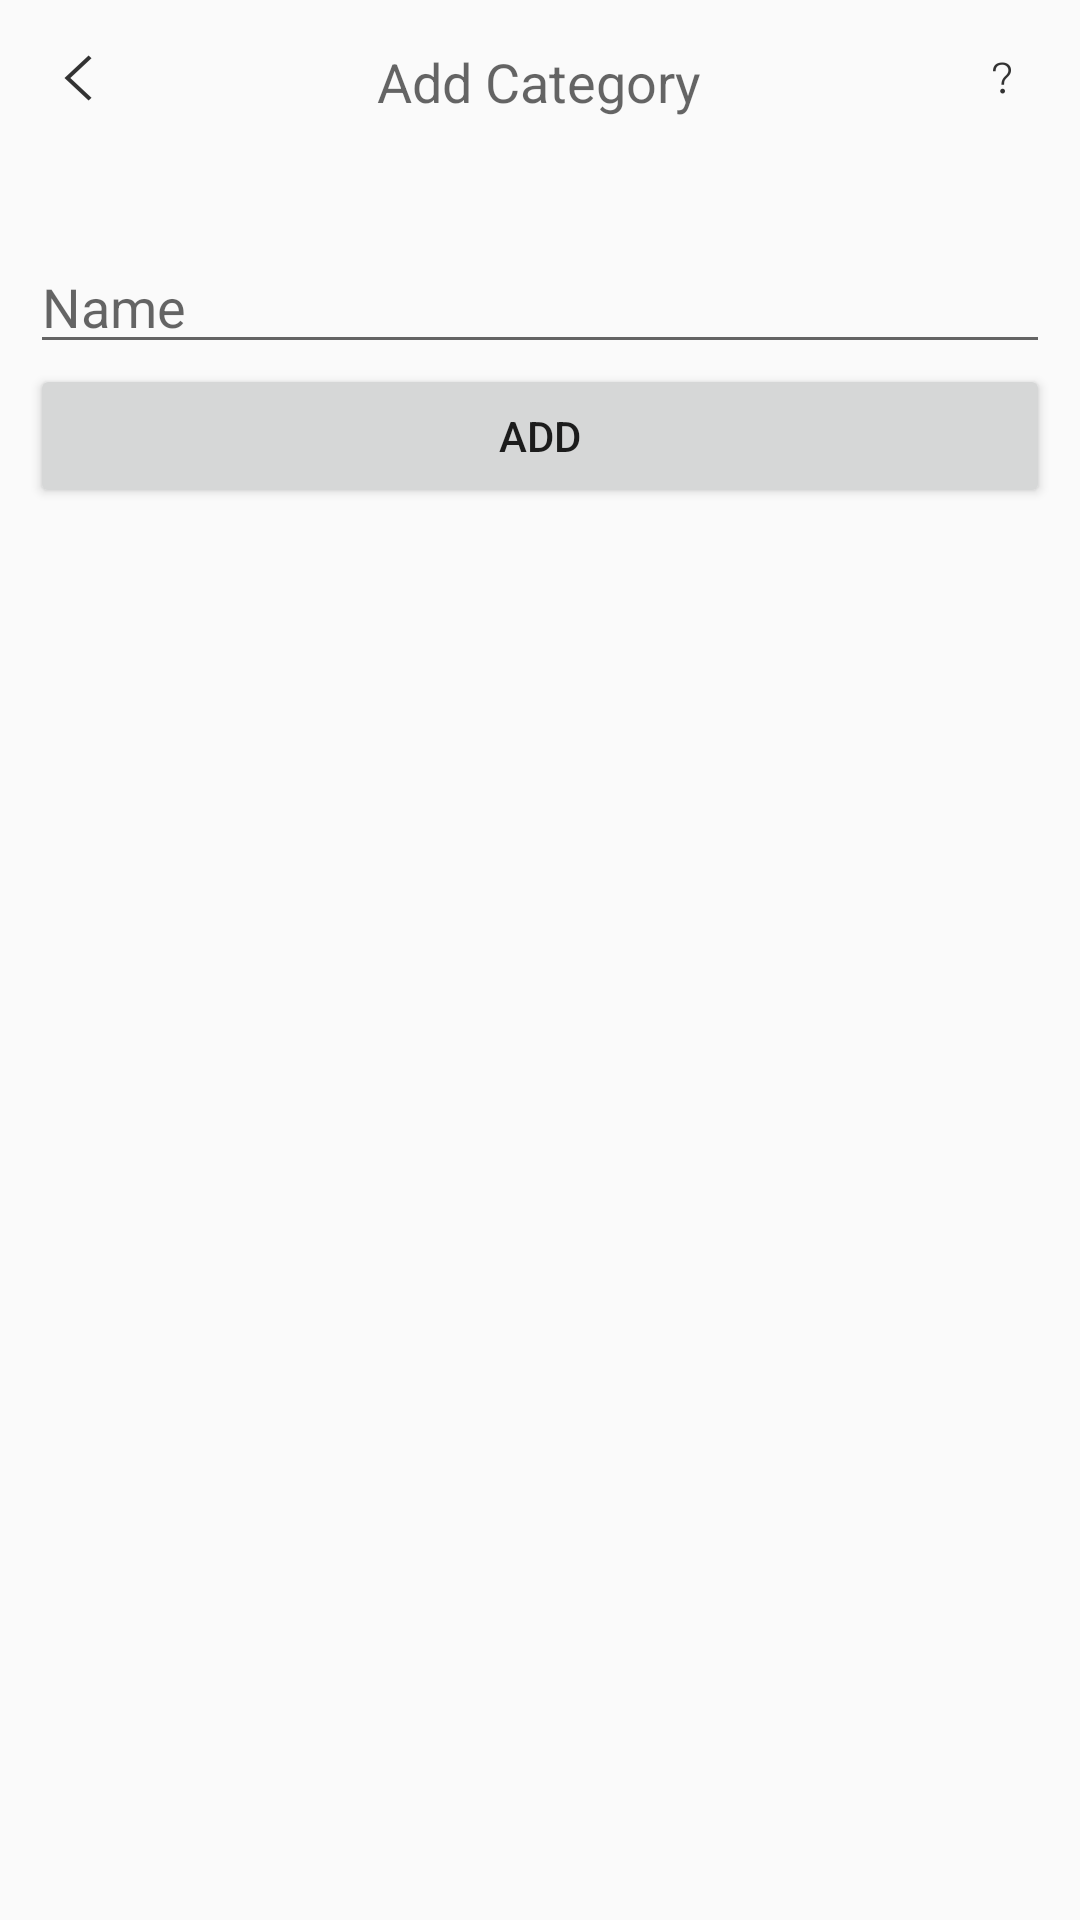

Layout XML and referenced resources for this Android screen:
<!-- AndroidManifest.xml: application theme AppTheme -->
<!-- res/layout/activity_add_category.xml -->
<?xml version="1.0" encoding="utf-8"?>

<FrameLayout xmlns:android="http://schemas.android.com/apk/res/android"
    xmlns:tools="http://schemas.android.com/tools"
    android:layout_width="match_parent"
    android:layout_height="match_parent"
    android:background="@drawable/gradient_bg"
    android:padding="10dp"
    tools:context="com.preusapps.energyapp.AddCategoryActivity">

    <FrameLayout
        android:layout_width="match_parent"
        android:layout_height="wrap_content"
        android:orientation="horizontal">

        <ImageButton
            android:id="@+id/CloseButton"
            android:layout_width="wrap_content"
            android:layout_height="wrap_content"
            android:layout_gravity="start"
            android:background="@null"
            android:contentDescription="@string/icon_close"
            android:onClick="CloseBtnClicked"
            android:src="@drawable/arrow_left_selector" />

        <TextView
            android:layout_width="wrap_content"
            android:layout_height="wrap_content"
            android:layout_gravity="center_horizontal"
            android:layout_marginTop="5dp"
            android:text="Add Category"
            android:textAppearance="?android:attr/textAppearanceMedium" />

        <ImageButton
            android:id="@+id/HelpButton"
            android:layout_width="wrap_content"
            android:layout_height="wrap_content"
            android:layout_gravity="end"
            android:background="@null"
            android:onClick="HelpBtnClicked"
            android:src="@drawable/help_button_selector" />

    </FrameLayout>

    <GridLayout
        android:layout_width="match_parent"
        android:layout_height="wrap_content"
        android:layout_marginTop="@dimen/menu_gridlayout_top_margin"
        android:columnCount="1">

        <EditText
            android:id="@+id/applianceNameInput"
            android:layout_width="match_parent"
            android:layout_height="wrap_content"
            android:hint="Name" />

        <Button
            android:id="@+id/addButton"
            android:layout_width="match_parent"
            android:layout_height="wrap_content"
            android:onClick="addButtonClicked"
            android:text="Add" />

    </GridLayout>

</FrameLayout>
<!-- resources referenced by this layout -->
<resources>
  <dimen name="menu_gridlayout_top_margin">70dp</dimen>
  <!-- drawable arrow_left_selector (drawable) -->
  <?xml version="1.0" encoding="utf-8"?>
  
  <selector xmlns:android="http://schemas.android.com/apk/res/android">
      <item android:state_pressed="true"
          android:drawable="@drawable/ic_action_arrow_left_pressed" /> 
      <item android:state_focused="true"
          android:drawable="@drawable/ic_action_arrow_left_pressed" /> 
      <item android:drawable="@drawable/ic_action_arrow_left" /> 
  </selector>
  <!-- drawable help_button_selector (drawable) -->
  <?xml version="1.0" encoding="utf-8"?>
  
  <selector xmlns:android="http://schemas.android.com/apk/res/android">
      <item android:state_pressed="true"
          android:drawable="@drawable/ic_action_help_pressed" /> 
      <item android:state_focused="true"
          android:drawable="@drawable/ic_action_help_pressed" /> 
      <item android:drawable="@drawable/ic_action_help" /> 
  </selector>
  <string name="icon_close">Close Icon</string>
  <style name="AppTheme" parent="Theme.AppCompat.Light.NoActionBar">
          
          <item name="colorPrimary">@color/colorPrimary</item>
          <item name="colorPrimaryDark">@color/colorPrimaryDark</item>
          <item name="colorAccent">@color/colorAccent</item>
      </style>
  <!-- drawable ic_action_arrow_left_pressed: png bitmap (drawable-hdpi, 402 bytes) -->
  <!-- drawable ic_action_arrow_left: png bitmap (drawable-hdpi, 287 bytes) -->
  <!-- drawable ic_action_help_pressed: png bitmap (drawable-hdpi, 372 bytes) -->
  <!-- drawable ic_action_help: png bitmap (drawable-hdpi, 260 bytes) -->
  <color name="colorPrimary">#3F51B5</color>
  <color name="colorPrimaryDark">#303F9F</color>
  <color name="colorAccent">#131516</color>
</resources>
